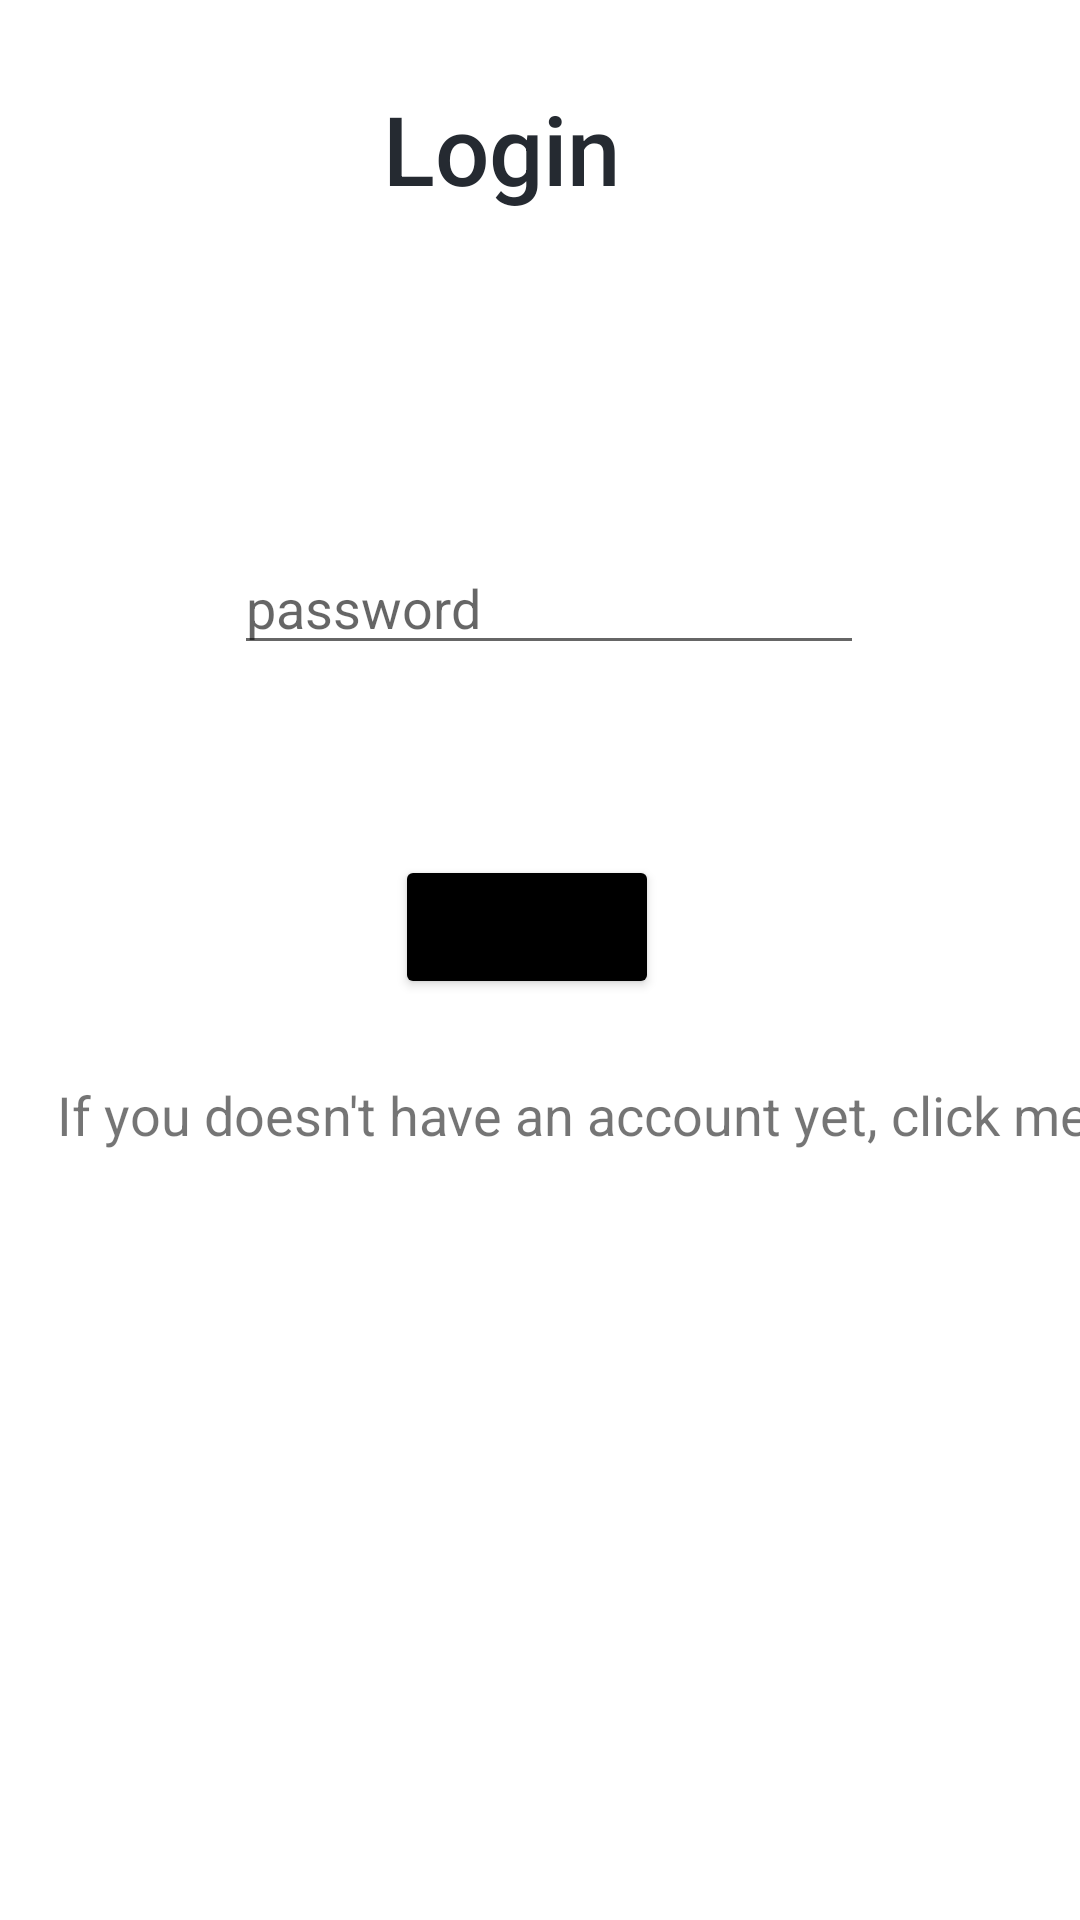

This screen was rendered from an Android layout file. Write that file and the resources it references.
<!-- AndroidManifest.xml: application theme Theme.TaskMaster -->
<!-- res/layout/fragment_login.xml -->
<?xml version="1.0" encoding="utf-8"?>
<androidx.constraintlayout.widget.ConstraintLayout xmlns:android="http://schemas.android.com/apk/res/android"
    xmlns:app="http://schemas.android.com/apk/res-auto"
    xmlns:tools="http://schemas.android.com/tools"
    android:layout_width="match_parent"
    android:layout_height="match_parent">

    <EditText
        android:id="@+id/email"
        android:layout_width="wrap_content"
        android:layout_height="wrap_content"
        android:layout_marginStart="104dp"
        android:layout_marginTop="205dp"
        android:layout_marginEnd="98dp"
        android:layout_marginBottom="500dp"
        android:ems="10"
        android:hint="email"
        android:inputType="text"
        app:layout_constraintBottom_toBottomOf="parent"
        app:layout_constraintEnd_toEndOf="parent"
        app:layout_constraintStart_toStartOf="parent"
        app:layout_constraintTop_toTopOf="parent" />

    <EditText
        android:id="@+id/password"
        android:layout_width="wrap_content"
        android:layout_height="wrap_content"
        android:layout_marginStart="104dp"
        android:layout_marginTop="23dp"
        android:layout_marginEnd="98dp"
        android:layout_marginBottom="413dp"
        android:ems="10"
        android:inputType="text"
        android:hint="password"
        app:layout_constraintBottom_toBottomOf="parent"
        app:layout_constraintEnd_toEndOf="parent"
        app:layout_constraintStart_toStartOf="parent"
        app:layout_constraintTop_toBottomOf="@+id/email" />

    <Button
        android:id="@+id/btnEnter"
        android:layout_width="wrap_content"
        android:layout_height="wrap_content"
        android:layout_marginStart="154dp"
        android:layout_marginTop="60dp"
        android:layout_marginEnd="163dp"
        android:layout_marginBottom="304dp"
        android:text="Enter"
        android:backgroundTint="@color/black"
        app:layout_constraintBottom_toBottomOf="parent"
        app:layout_constraintEnd_toEndOf="parent"
        app:layout_constraintStart_toStartOf="parent"
        app:layout_constraintTop_toBottomOf="@+id/password" />

    <TextView
        android:id="@+id/registerLink"
        android:layout_width="wrap_content"
        android:layout_height="wrap_content"
        android:layout_marginStart="103dp"
        android:layout_marginTop="27dp"
        android:layout_marginEnd="243dp"
        android:layout_marginBottom="258dp"
        android:text="If you doesn't have an account yet, click me!"
        android:textSize="18sp"
        app:layout_constraintBottom_toBottomOf="parent"
        app:layout_constraintEnd_toEndOf="parent"
        app:layout_constraintHorizontal_bias="0.251"
        app:layout_constraintStart_toStartOf="parent"
        app:layout_constraintTop_toBottomOf="@+id/btnEnter"
        app:layout_constraintVertical_bias="0.4" />

    <TextView
        android:id="@+id/login"
        android:layout_width="wrap_content"
        android:layout_height="wrap_content"
        android:layout_marginStart="167dp"
        android:layout_marginTop="46dp"
        android:layout_marginEnd="193dp"
        android:layout_marginBottom="140dp"
        android:fontFamily="sans-serif-medium"
        android:text="Login"
        android:textColor="#252A31"
        android:textSize="32sp"
        app:layout_constraintBottom_toTopOf="@+id/email"
        app:layout_constraintEnd_toEndOf="parent"
        app:layout_constraintStart_toStartOf="parent"
        app:layout_constraintTop_toTopOf="parent" />

</androidx.constraintlayout.widget.ConstraintLayout>
<!-- resources referenced by this layout -->
<resources>
  <color name="black">#FF000000</color>
  <style name="Theme.TaskMaster" parent="Theme.MaterialComponents.DayNight.NoActionBar">
          
          <item name="colorPrimary">@color/purple_500</item>
          <item name="colorPrimaryVariant">@color/purple_700</item>
          <item name="colorOnPrimary">@color/white</item>
          
          <item name="colorSecondary">@color/teal_200</item>
          <item name="colorSecondaryVariant">@color/teal_700</item>
          <item name="colorOnSecondary">@color/black</item>
          
          <item name="android:statusBarColor">?attr/colorPrimaryVariant</item>
          
      </style>
  <color name="purple_500">#FF6200EE</color>
  <color name="purple_700">#FF3700B3</color>
  <color name="white">#FFFFFFFF</color>
  <color name="teal_200">#FF03DAC5</color>
  <color name="teal_700">#FF018786</color>
</resources>
